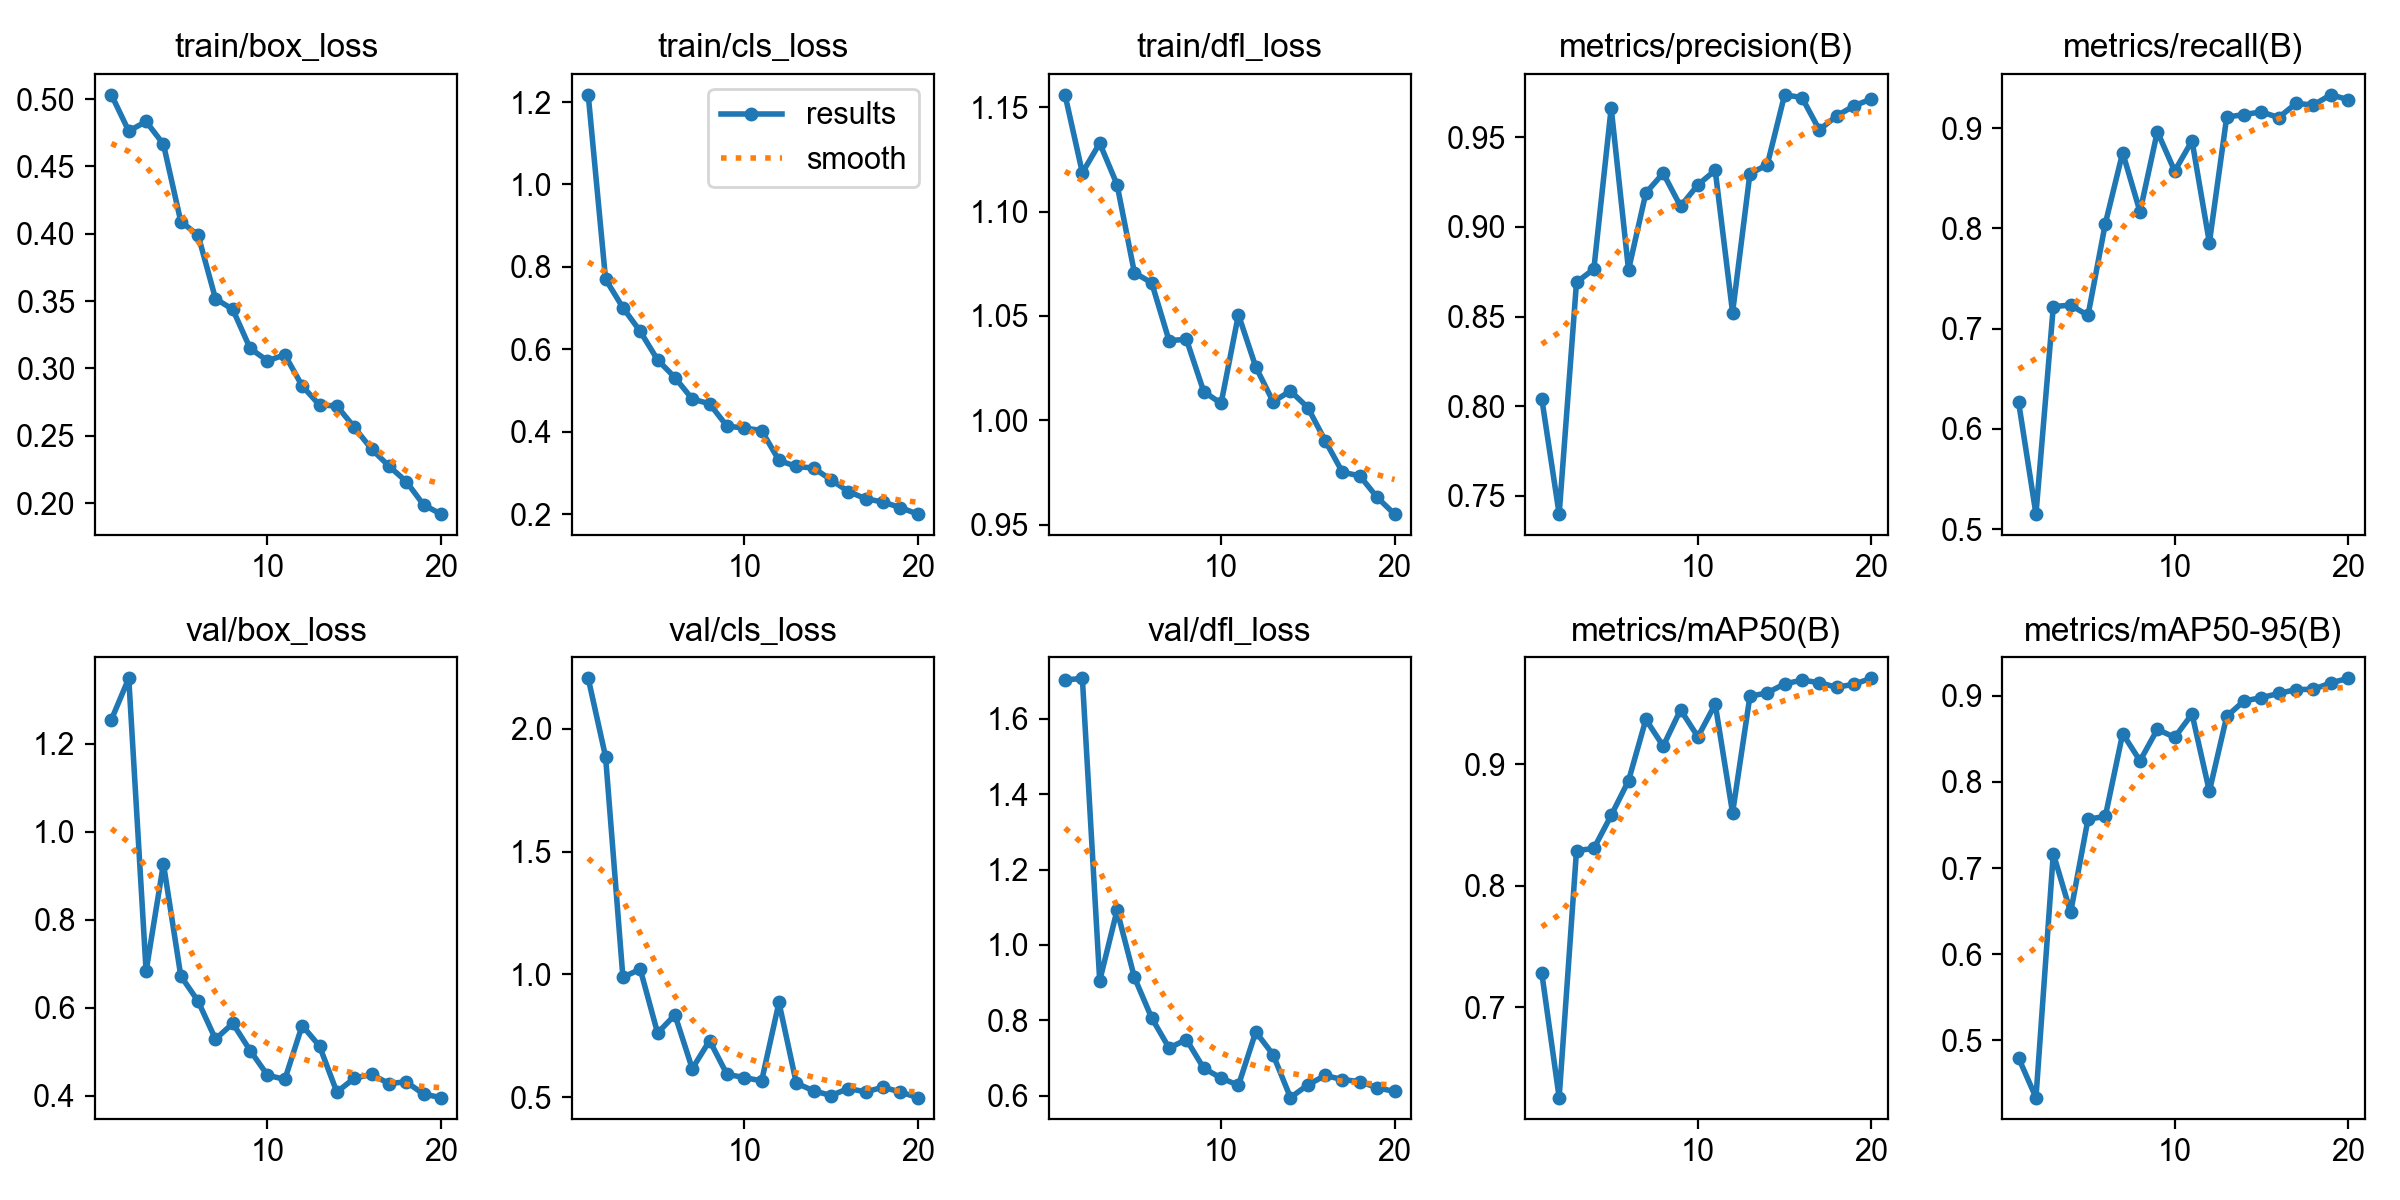

Values plotted in this chart, from the file beside it:
epoch, time, train/box_loss, train/cls_loss, train/dfl_loss, metrics/precision(B), metrics/recall(B), metrics/mAP50(B), metrics/mAP50-95(B), val/box_loss, val/cls_loss, val/dfl_loss, lr/pg0, lr/pg1, lr/pg2
1, 1377, 0.5031, 1.218, 1.156, 0.8041, 0.6265, 0.7281, 0.4796, 1.256, 2.206, 1.703, 0.0006624, 0.0006624, 0.0006624
2, 2923, 0.4762, 0.77, 1.119, 0.7399, 0.5151, 0.6259, 0.4337, 1.349, 1.887, 1.708, 0.001263, 0.001263, 0.001263
3, 4413, 0.4833, 0.701, 1.133, 0.8691, 0.722, 0.8289, 0.7168, 0.6835, 0.9881, 0.9051, 0.001798, 0.001798, 0.001798
4, 5880, 0.4664, 0.6433, 1.113, 0.8764, 0.7235, 0.8307, 0.6486, 0.9274, 1.021, 1.092, 0.001703, 0.001703, 0.001703
5, 7245, 0.4091, 0.5743, 1.071, 0.9663, 0.7132, 0.8579, 0.7566, 0.6723, 0.7609, 0.9142, 0.001604, 0.001604, 0.001604
6, 8559, 0.3989, 0.5313, 1.066, 0.876, 0.8047, 0.8864, 0.76, 0.6147, 0.8347, 0.8062, 0.001505, 0.001505, 0.001505
7, 9919, 0.3518, 0.4793, 1.038, 0.9188, 0.8755, 0.9367, 0.856, 0.5286, 0.6156, 0.7267, 0.001406, 0.001406, 0.001406
8, 11263, 0.3438, 0.4676, 1.039, 0.9299, 0.8165, 0.9148, 0.8244, 0.5643, 0.73, 0.7489, 0.001307, 0.001307, 0.001307
9, 12618, 0.3148, 0.4134, 1.014, 0.9114, 0.8965, 0.9447, 0.8609, 0.5027, 0.5926, 0.6728, 0.001208, 0.001208, 0.001208
10, 13950, 0.3057, 0.4089, 1.008, 0.9234, 0.8571, 0.9225, 0.8516, 0.4465, 0.5795, 0.647, 0.001109, 0.001109, 0.001109
11, 15290, 0.3101, 0.4028, 1.051, 0.9315, 0.8873, 0.9493, 0.8786, 0.437, 0.5658, 0.6275, 0.00101, 0.00101, 0.00101
12, 16664, 0.287, 0.33, 1.026, 0.8522, 0.7858, 0.8599, 0.789, 0.5596, 0.8853, 0.7694, 0.000911, 0.000911, 0.000911
13, 18034, 0.2728, 0.3156, 1.009, 0.9296, 0.9109, 0.9558, 0.876, 0.5128, 0.5565, 0.7087, 0.000812, 0.000812, 0.000812
14, 19365, 0.2722, 0.3116, 1.014, 0.9345, 0.9135, 0.9587, 0.8939, 0.4081, 0.5254, 0.595, 0.000713, 0.000713, 0.000713
15, 20680, 0.2564, 0.2834, 1.006, 0.9735, 0.9161, 0.966, 0.8976, 0.4395, 0.5062, 0.6287, 0.000614, 0.000614, 0.000614
16, 21994, 0.2401, 0.2548, 0.9903, 0.972, 0.9105, 0.9691, 0.9026, 0.4485, 0.5345, 0.6537, 0.000515, 0.000515, 0.000515
17, 23455, 0.2276, 0.2373, 0.9751, 0.954, 0.9246, 0.967, 0.907, 0.4276, 0.5212, 0.6428, 0.000416, 0.000416, 0.000416
18, 24830, 0.2161, 0.2292, 0.9734, 0.9618, 0.923, 0.9632, 0.9074, 0.4314, 0.54, 0.6374, 0.000317, 0.000317, 0.000317
19, 26254, 0.1988, 0.2159, 0.963, 0.9674, 0.9331, 0.9658, 0.9147, 0.4036, 0.5206, 0.621, 0.000218, 0.000218, 0.000218
20, 27626, 0.1919, 0.2, 0.955, 0.9712, 0.9284, 0.9706, 0.9201, 0.3956, 0.4978, 0.6113, 0.000119, 0.000119, 0.000119
